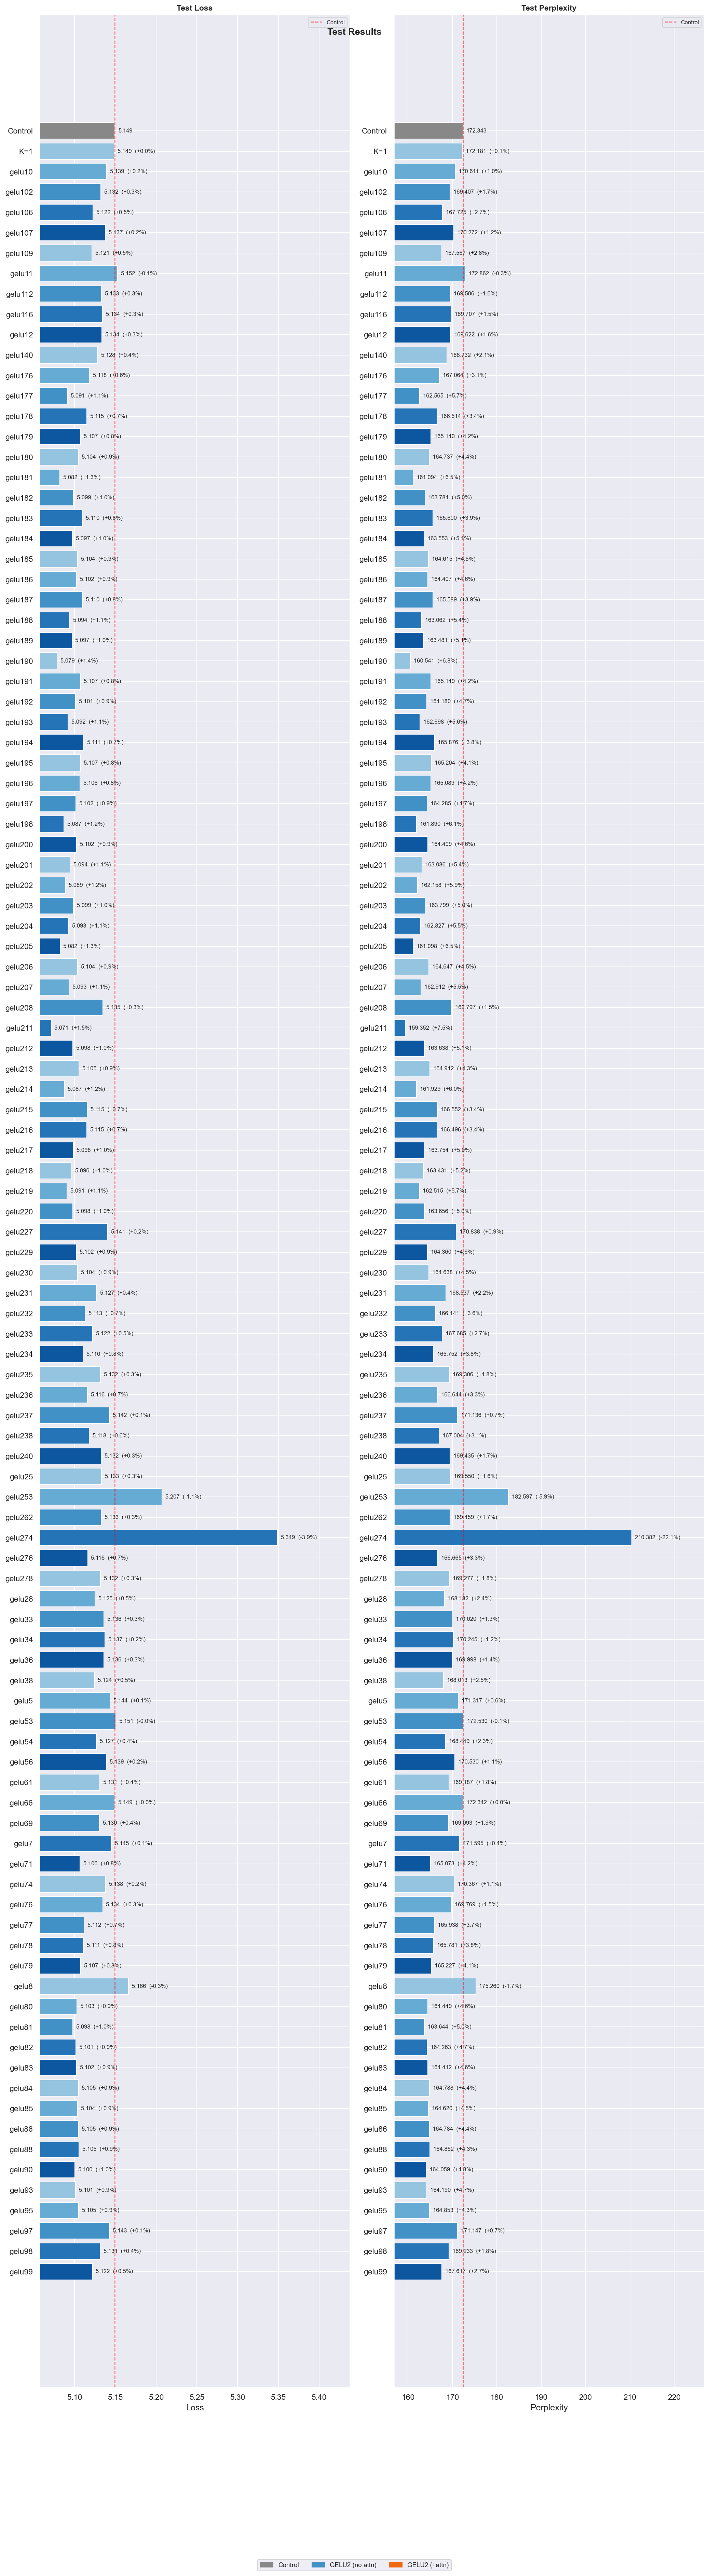

The table this chart was drawn from, first rows:
experiment, label, test_loss, test_ppl, test_loss_1, test_ppl_1, test_loss_2, test_ppl_2, test_loss_3, test_ppl_3, ppl_delta, loss_delta, ppl_improv%, loss_improv%
control, Control, 5.149, 172.3, 5.149, 172.3, , , , , 0.0, 0.0, -0.0, -0.0
gelu2_k1, K=1, 5.149, 172.2, 5.149, 172.2, 5.149, 172.2, 5.149, 172.2, -0.1623, -0.0009422, 0.09418, 0.0183
gelu10, gelu10, 5.139, 170.6, 5.139, 170.6, , , , , -1.733, -0.0101, 1.005, 0.1962
gelu102, gelu102, 5.132, 169.4, 5.132, 169.4, 5.132, 169.4, 5.132, 169.4, -2.937, -0.01719, 1.704, 0.3337
gelu106, gelu106, 5.122, 167.7, 5.122, 167.7, 5.122, 167.7, 5.122, 167.7, -4.619, -0.02716, 2.68, 0.5275
gelu107, gelu107, 5.137, 170.3, 5.137, 170.3, , , , , -2.071, -0.01209, 1.202, 0.2348
gelu109, gelu109, 5.121, 167.6, 5.121, 167.6, 5.121, 167.6, 5.121, 167.6, -4.776, -0.0281, 2.771, 0.5458
gelu11, gelu11, 5.152, 172.9, 5.152, 172.9, , , , , 0.5183, 0.003003, -0.3007, -0.05831
gelu112, gelu112, 5.133, 169.5, 5.133, 169.5, 5.133, 169.5, 5.133, 169.5, -2.838, -0.0166, 1.647, 0.3224
gelu116, gelu116, 5.134, 169.7, 5.134, 169.7, 5.134, 169.7, 5.134, 169.7, -2.636, -0.01542, 1.53, 0.2994
gelu12, gelu12, 5.134, 169.6, 5.134, 169.6, 5.134, 169.6, 5.134, 169.6, -2.722, -0.01592, 1.579, 0.3091
gelu140, gelu140, 5.128, 168.7, 5.128, 168.7, 5.128, 168.7, 5.128, 168.7, -3.611, -0.02118, 2.095, 0.4112
gelu176, gelu176, 5.118, 167.1, 5.118, 167.1, 5.119, 167.1, 5.119, 167.1, -5.279, -0.03111, 3.063, 0.6042
gelu177, gelu177, 5.091, 162.6, 5.091, 162.6, 5.091, 162.6, 5.091, 162.6, -9.778, -0.05841, 5.674, 1.134
gelu178, gelu178, 5.115, 166.5, 5.115, 166.5, 5.115, 166.6, 5.115, 166.6, -5.829, -0.03441, 3.382, 0.6682
gelu179, gelu179, 5.107, 165.1, 5.107, 165.1, 5.107, 165.2, 5.107, 165.2, -7.204, -0.0427, 4.18, 0.8292
gelu180, gelu180, 5.104, 164.7, 5.104, 164.7, 5.105, 164.8, 5.105, 164.8, -7.606, -0.04514, 4.413, 0.8765
gelu181, gelu181, 5.082, 161.1, 5.082, 161.1, 5.082, 161.1, 5.082, 161.1, -11.25, -0.0675, 6.527, 1.311
gelu182, gelu182, 5.099, 163.8, 5.099, 163.8, 5.098, 163.8, 5.098, 163.8, -8.562, -0.05096, 4.968, 0.9896
gelu183, gelu183, 5.11, 165.6, 5.11, 165.6, 5.11, 165.6, 5.11, 165.6, -6.743, -0.03991, 3.913, 0.7751
gelu184, gelu184, 5.097, 163.6, 5.097, 163.6, 5.097, 163.5, 5.097, 163.5, -8.79, -0.05235, 5.1, 1.017
gelu185, gelu185, 5.104, 164.6, 5.104, 164.6, 5.104, 164.6, 5.104, 164.6, -7.729, -0.04588, 4.485, 0.891
gelu186, gelu186, 5.102, 164.4, 5.102, 164.4, 5.102, 164.4, 5.102, 164.4, -7.936, -0.04714, 4.605, 0.9155
gelu187, gelu187, 5.11, 165.6, 5.11, 165.6, 5.109, 165.6, 5.109, 165.6, -6.754, -0.03998, 3.919, 0.7764
gelu188, gelu188, 5.094, 163.1, 5.094, 163.1, 5.094, 163.1, 5.094, 163.1, -9.281, -0.05536, 5.385, 1.075
gelu189, gelu189, 5.097, 163.5, 5.097, 163.5, 5.097, 163.5, 5.097, 163.5, -8.862, -0.05279, 5.142, 1.025
gelu190, gelu190, 5.079, 160.5, 5.079, 160.5, 5.079, 160.6, 5.079, 160.6, -11.8, -0.07094, 6.848, 1.378
gelu191, gelu191, 5.107, 165.1, 5.107, 165.1, 5.107, 165.1, 5.107, 165.1, -7.194, -0.04264, 4.174, 0.828
gelu192, gelu192, 5.101, 164.2, 5.101, 164.2, 5.101, 164.2, 5.101, 164.2, -8.163, -0.04852, 4.737, 0.9423
gelu193, gelu193, 5.092, 162.7, 5.092, 162.7, 5.092, 162.7, 5.092, 162.7, -9.645, -0.05759, 5.596, 1.118
gelu194, gelu194, 5.111, 165.9, 5.111, 165.9, 5.111, 165.9, 5.111, 165.9, -6.468, -0.03825, 3.753, 0.7428
gelu195, gelu195, 5.107, 165.2, 5.107, 165.2, 5.107, 165.2, 5.107, 165.2, -7.14, -0.04231, 4.143, 0.8216
gelu196, gelu196, 5.106, 165.1, 5.106, 165.1, 5.107, 165.1, 5.107, 165.1, -7.255, -0.04301, 4.209, 0.8352
gelu197, gelu197, 5.102, 164.3, 5.102, 164.3, 5.102, 164.3, 5.102, 164.3, -8.058, -0.04788, 4.676, 0.9299
gelu198, gelu198, 5.087, 161.9, 5.087, 161.9, 5.087, 161.9, 5.087, 161.9, -10.45, -0.06257, 6.066, 1.215
gelu200, gelu200, 5.102, 164.4, 5.102, 164.4, 5.103, 164.5, 5.103, 164.5, -7.935, -0.04713, 4.604, 0.9153
gelu201, gelu201, 5.094, 163.1, 5.094, 163.1, 5.094, 163.1, 5.094, 163.1, -9.257, -0.05521, 5.371, 1.072
gelu202, gelu202, 5.089, 162.2, 5.089, 162.2, 5.089, 162.2, 5.089, 162.2, -10.19, -0.06092, 5.91, 1.183
gelu203, gelu203, 5.099, 163.8, 5.099, 163.8, 5.099, 163.8, 5.099, 163.8, -8.545, -0.05085, 4.958, 0.9875
gelu204, gelu204, 5.093, 162.8, 5.093, 162.8, 5.093, 162.8, 5.093, 162.8, -9.517, -0.0568, 5.522, 1.103
gelu205, gelu205, 5.082, 161.1, 5.082, 161.1, 5.082, 161.1, 5.082, 161.1, -11.24, -0.06747, 6.525, 1.31
gelu206, gelu206, 5.104, 164.6, 5.104, 164.6, 5.104, 164.7, 5.104, 164.7, -7.696, -0.04569, 4.466, 0.8872
gelu207, gelu207, 5.093, 162.9, 5.093, 162.9, 5.093, 162.9, 5.093, 162.9, -9.431, -0.05628, 5.472, 1.093
gelu208, gelu208, 5.135, 169.8, 5.135, 169.8, 5.135, 169.8, 5.135, 169.8, -2.546, -0.01488, 1.477, 0.289
gelu211, gelu211, 5.071, 159.4, 5.071, 159.4, 5.071, 159.4, 5.071, 159.4, -12.99, -0.07837, 7.538, 1.522
gelu212, gelu212, 5.098, 163.6, 5.098, 163.6, 5.098, 163.7, 5.098, 163.7, -8.705, -0.05183, 5.051, 1.007
gelu213, gelu213, 5.105, 164.9, 5.105, 164.9, 5.106, 164.9, 5.106, 164.9, -7.432, -0.04408, 4.312, 0.856
gelu214, gelu214, 5.087, 161.9, 5.087, 161.9, 5.088, 162, 5.088, 162, -10.41, -0.06233, 6.043, 1.21
gelu215, gelu215, 5.115, 166.6, 5.115, 166.6, 5.115, 166.6, 5.115, 166.6, -5.791, -0.03418, 3.36, 0.6637
gelu216, gelu216, 5.115, 166.5, 5.115, 166.5, 5.115, 166.6, 5.115, 166.6, -5.847, -0.03452, 3.393, 0.6703
gelu217, gelu217, 5.098, 163.8, 5.098, 163.8, 5.099, 163.8, 5.099, 163.8, -8.589, -0.05112, 4.984, 0.9927
gelu218, gelu218, 5.096, 163.4, 5.096, 163.4, 5.097, 163.5, 5.097, 163.5, -8.913, -0.0531, 5.172, 1.031
gelu219, gelu219, 5.091, 162.5, 5.091, 162.5, 5.091, 162.6, 5.091, 162.6, -9.828, -0.05872, 5.703, 1.14
gelu220, gelu220, 5.098, 163.7, 5.098, 163.7, 5.098, 163.7, 5.098, 163.7, -8.687, -0.05172, 5.04, 1.004
gelu227, gelu227, 5.141, 170.8, 5.141, 170.8, 5.141, 170.8, 5.141, 170.8, -1.506, -0.008774, 0.8736, 0.1704
gelu229, gelu229, 5.102, 164.4, 5.102, 164.4, 5.102, 164.3, 5.102, 164.3, -7.984, -0.04743, 4.632, 0.9211
gelu230, gelu230, 5.104, 164.6, 5.104, 164.6, 5.104, 164.6, 5.104, 164.6, -7.705, -0.04574, 4.471, 0.8882
gelu231, gelu231, 5.127, 168.5, 5.127, 168.5, 5.127, 168.5, 5.127, 168.5, -3.806, -0.02233, 2.208, 0.4337
gelu232, gelu232, 5.113, 166.1, 5.113, 166.1, 5.113, 166.1, 5.113, 166.1, -6.202, -0.03665, 3.599, 0.7117
gelu233, gelu233, 5.122, 167.7, 5.122, 167.7, 5.122, 167.7, 5.122, 167.7, -4.659, -0.0274, 2.703, 0.5322
... 46 more rows
